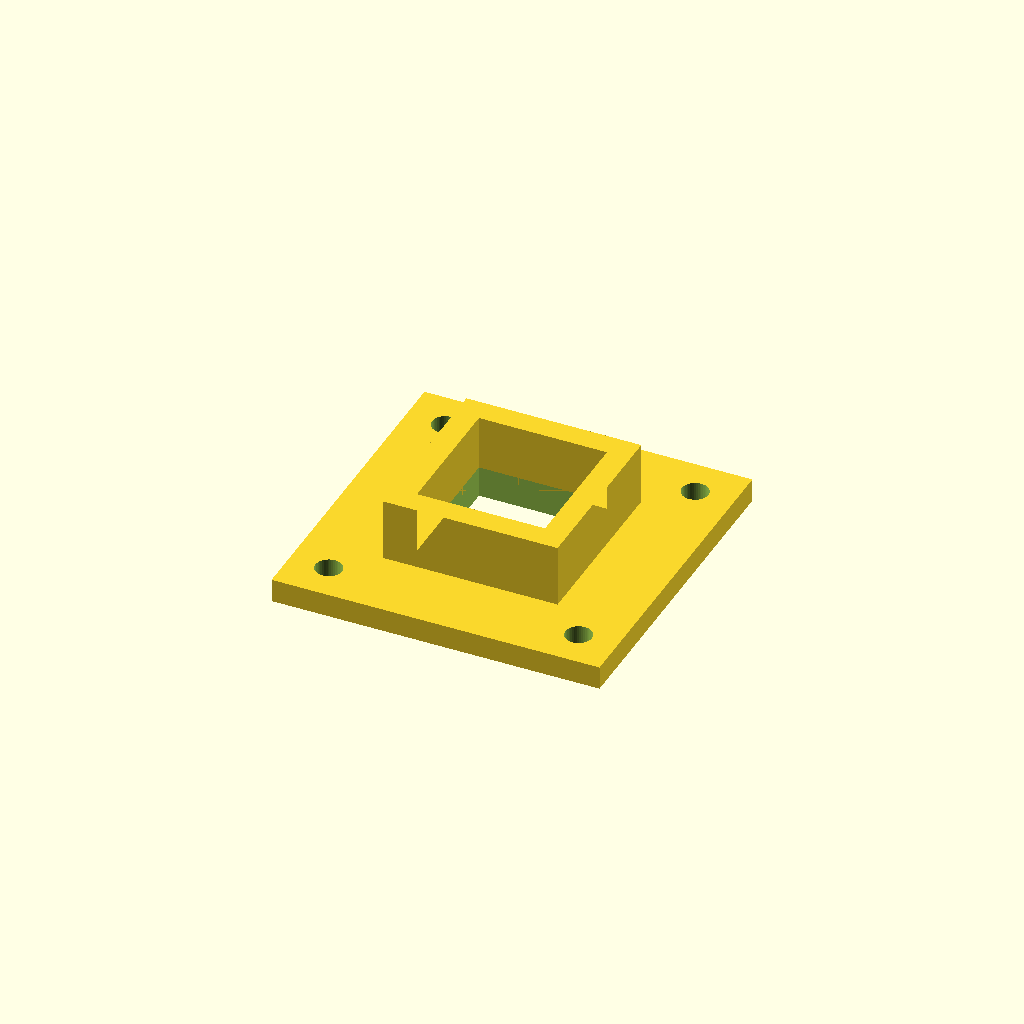
Cell 1 — every parameter at its default value.
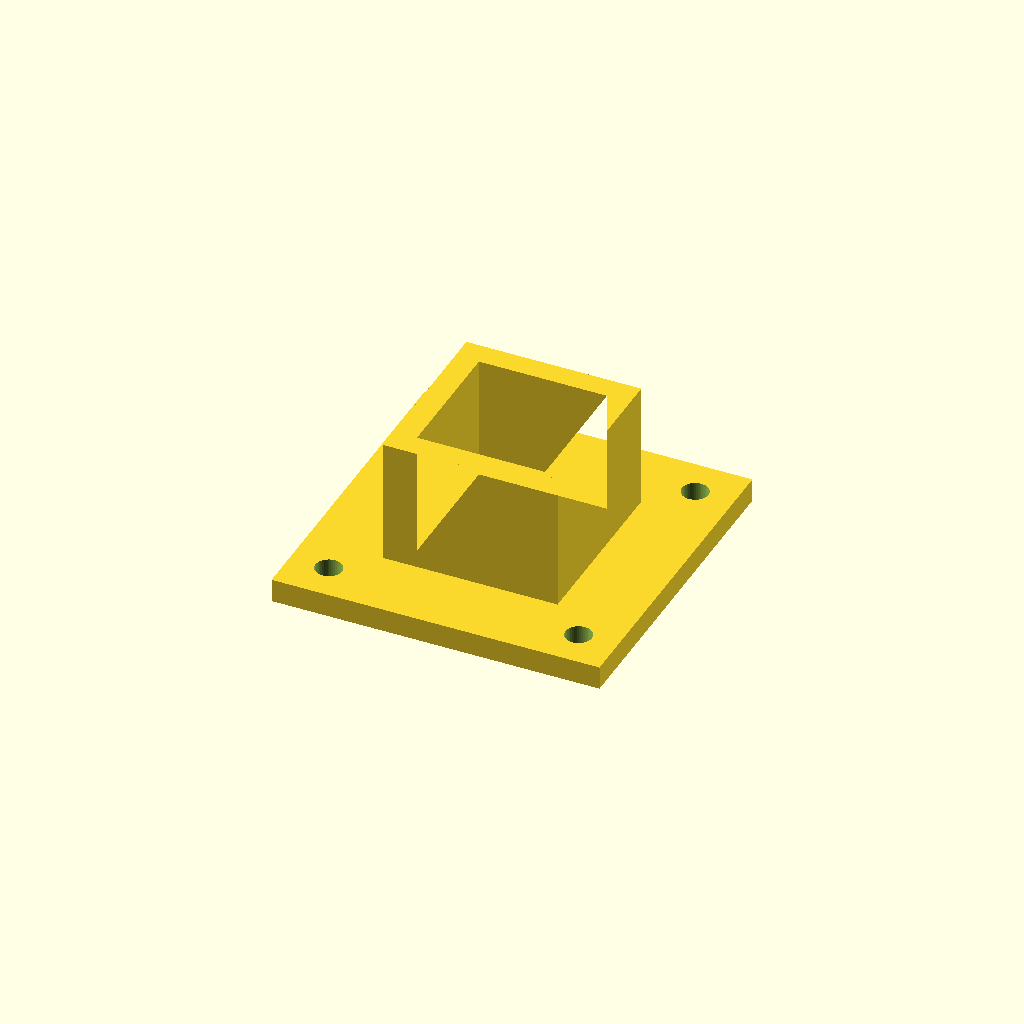
Cell 2 — collar_h set to 16, the other parameters unchanged.
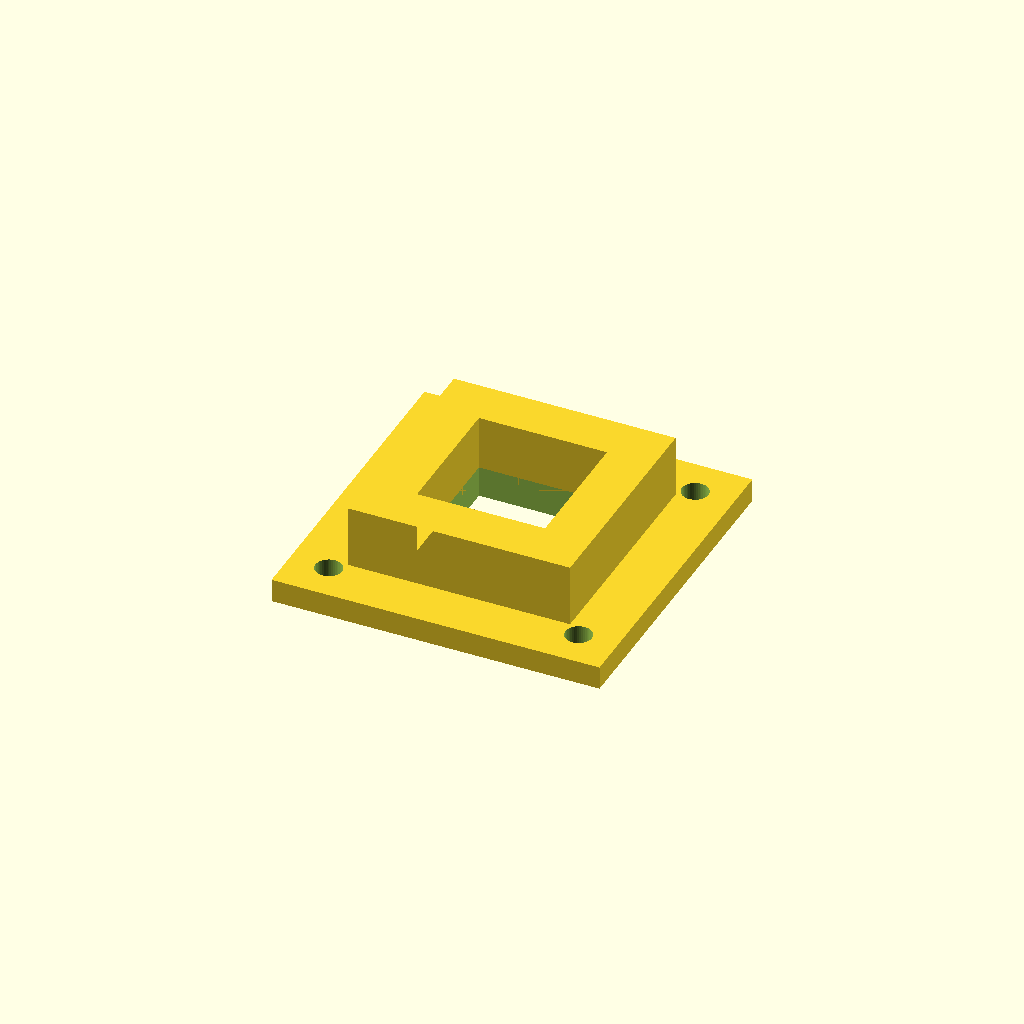
Cell 3: the same model with collar_wall = 6.
All cells are drawn from one camera (rotation 55°, 0°, 25°, orthographic, colour scheme Cornfield), so only the parameter changes between them.
The OpenSCAD source (hardware/printed-parts/powerpole_mount.scad):
// Anderson Powerpole panel mount (PP15/45 pair)
// Bolts over a rectangular hole in the case wall or a bulkhead plate; the
// snapped-together housing pair slides in from behind, the collar keeps it
// square. Verify pp_cut against your actual housings — brands vary slightly.
// Print flat, ASA, 6 perimeters / 50% infill (it lives at the wall).

include <measurements.scad>
$fn = 48;

plate       = [42, 42, 3];
collar_h    = 8;
collar_wall = 3;
hole_d      = 3.4;   // M3 clearance
hole_inset  = 5;

difference() {
    union() {
        translate([0, 0, plate[2]/2]) cube(plate, center=true);
        translate([0, 0, plate[2]])
            linear_extrude(collar_h)
                difference() {
                    square([pp_cut[0] + 2*collar_wall, pp_cut[1] + 2*collar_wall], center=true);
                    square(pp_cut, center=true);
                }
    }
    translate([0, 0, -1]) linear_extrude(plate[2] + 2) square(pp_cut, center=true);
    for (sx = [-1, 1], sy = [-1, 1])
        translate([sx*(plate[0]/2 - hole_inset), sy*(plate[1]/2 - hole_inset), -1])
            cylinder(h = plate[2] + 2, d = hole_d);
}
Parameter table extracted from the source (name, type, default, range or options):
plate: vector, default [42, 42, 3]
collar_h: number, default 8
collar_wall: number, default 3
hole_d: number, default 3.4
hole_inset: number, default 5
